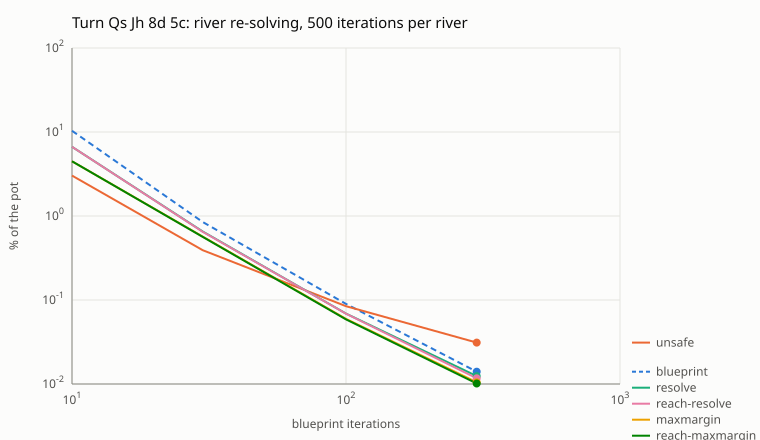

The data file committed next to this chart (first rows):
blueprint_iterations, blueprint_pct, unsafe_pct, resolve_pct, maxmargin_pct, reach-resolve_pct, reach-maxmargin_pct
10, 10.33, 3.025, 6.671, 4.481, 6.673, 4.477
30, 0.8481, 0.3921, 0.6536, 0.5692, 0.649, 0.5632
100, 0.08982, 0.08435, 0.06893, 0.05955, 0.06875, 0.05868
300, 0.014, 0.03115, 0.01242, 0.01047, 0.0117, 0.01013
